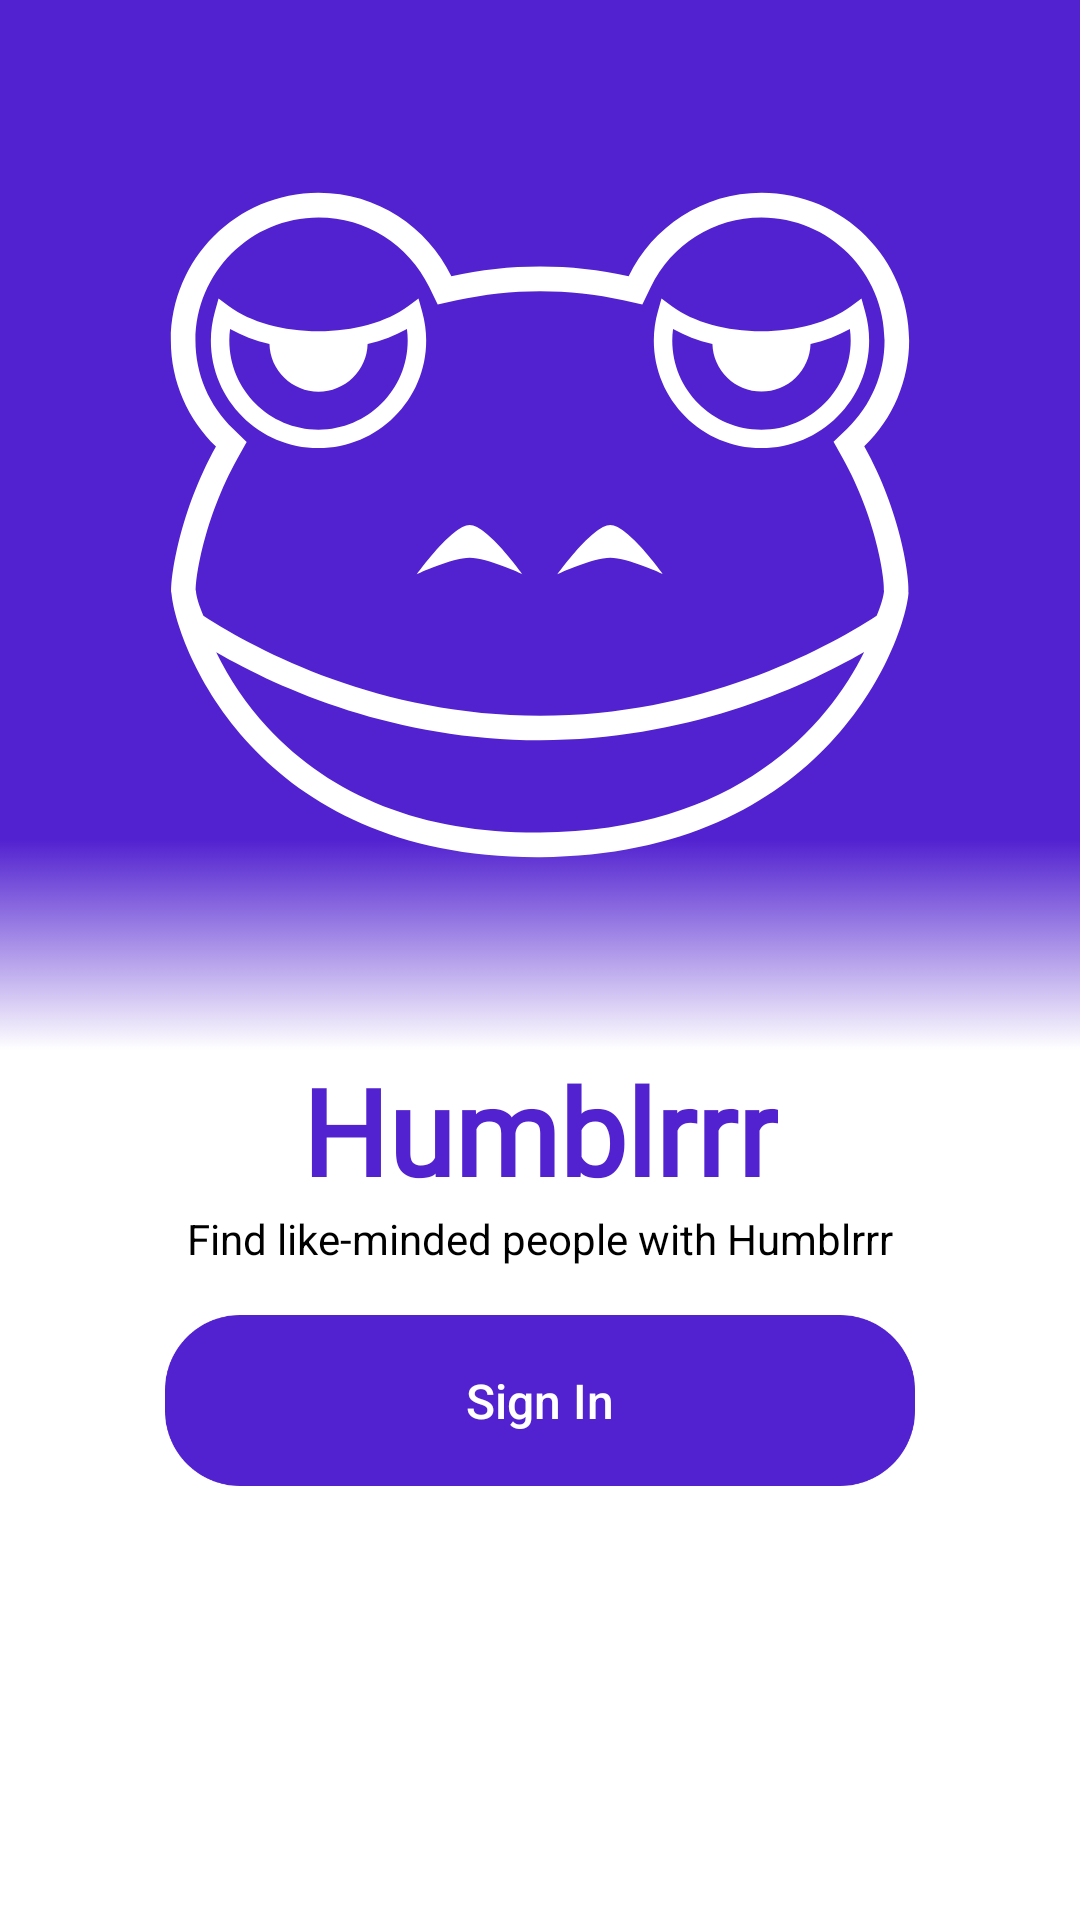

Write the Android layout XML for this screen, with the resource values it uses.
<!-- AndroidManifest.xml: application theme Theme.Humblrrr -->
<!-- res/layout/fragment_login.xml -->
<?xml version="1.0" encoding="utf-8"?>
<androidx.constraintlayout.widget.ConstraintLayout xmlns:android="http://schemas.android.com/apk/res/android"
    xmlns:app="http://schemas.android.com/apk/res-auto"
    xmlns:tools="http://schemas.android.com/tools"
    android:layout_width="match_parent"
    android:layout_height="match_parent"
    android:background="@color/white"
    tools:context=".presentation.LoginFragment">


    <ImageView
        android:id="@+id/imageViewHumblrrrLogo"
        android:layout_width="match_parent"
        android:layout_height="350dp"
        android:background="@drawable/gradient_background"
        android:foregroundGravity="fill_vertical"
        android:src="@drawable/humblrrr_logo_white"
        app:layout_constraintEnd_toEndOf="parent"
        app:layout_constraintStart_toStartOf="parent"
        app:layout_constraintTop_toTopOf="parent" />


    <TextView
        android:id="@+id/textViewHumblrrrName"
        android:layout_width="wrap_content"
        android:layout_height="wrap_content"
        android:fontFamily="@font/montserrat_extrabold"
        android:text="Humblrrr"
        android:textColor="@color/blue_main"
        android:textSize="40sp"
        android:textStyle="bold"
        app:layout_constraintEnd_toEndOf="parent"
        app:layout_constraintStart_toStartOf="parent"
        app:layout_constraintTop_toBottomOf="@+id/imageViewHumblrrrLogo" />

    <TextView
        android:id="@+id/textViewHumblrrrGreating"
        android:layout_width="wrap_content"
        android:layout_height="wrap_content"
        android:backgroundTint="@color/blue_main"
        android:text="Find like-minded people with Humblrrr"
        android:textColor="@color/black"
        app:layout_constraintEnd_toEndOf="parent"
        app:layout_constraintStart_toStartOf="parent"
        app:layout_constraintTop_toBottomOf="@+id/textViewHumblrrrName" />

    <Button
        android:id="@+id/buttonSignIn"
        android:layout_width="wrap_content"
        android:layout_height="wrap_content"
        android:layout_marginTop="16dp"
        android:background="@drawable/rectangle_8"
        android:text="Sign In"
        android:textAllCaps="false"
        android:textColor="@color/white"
        android:textSize="16sp"
        app:layout_constraintEnd_toEndOf="parent"
        app:layout_constraintStart_toStartOf="parent"
        app:layout_constraintTop_toBottomOf="@+id/textViewHumblrrrGreating" />

    <ProgressBar
        android:id="@+id/loginProgress"
        android:layout_width="wrap_content"
        android:layout_height="wrap_content"
        android:layout_gravity="center"
        android:layout_marginTop="16dp"
        android:visibility="visible"
        app:layout_constraintEnd_toEndOf="parent"
        app:layout_constraintStart_toStartOf="parent"
        app:layout_constraintTop_toBottomOf="@+id/buttonSignIn" />

</androidx.constraintlayout.widget.ConstraintLayout>
<!-- resources referenced by this layout -->
<resources>
  <color name="black">#FF000000</color>
  <color name="blue_main">#5222D0</color>
  <color name="white">#FFFFFFFF</color>
  <!-- drawable gradient_background (drawable) -->
  <?xml version="1.0" encoding="utf-8"?>
  <selector xmlns:android="http://schemas.android.com/apk/res/android">
      <item>
          <shape>
              <gradient
                  android:startColor="@color/blue_main"
                  android:centerColor="@color/blue_main"
                  android:centerY="0.8"
                  android:endColor="@color/white"
                  android:type="linear"
                  android:angle="-90"
                  />
          </shape>
      </item>
  </selector>
  <!-- drawable humblrrr_logo_white: vector/xml drawable (drawable, 3825 chars, omitted) -->
  <!-- drawable rectangle_8 (drawable) -->
  <?xml version="1.0" encoding="utf-8"?>
  <vector xmlns:android="http://schemas.android.com/apk/res/android"
      xmlns:aapt="http://schemas.android.com/aapt"
      android:width="250dp"
      android:height="57dp"
      android:viewportWidth="250"
      android:viewportHeight="57">
      <group>
          <clip-path android:pathData="M25 0H225C238.807 0 250 11.1929 250 25V32C250 45.8071 238.807 57 225 57H25C11.1929 57 0 45.8071 0 32V25C0 11.1929 11.1929 0 25 0Z" />
          <path
              android:fillColor="@color/blue_main"
              android:pathData="M0 0V57H250V0" />
      </group>
  </vector>
  <style name="Theme.Humblrrr" parent="Base.Theme.Humblrrr" />
  <style name="Base.Theme.Humblrrr" parent="Theme.Material3.DayNight.NoActionBar">
          
          <item name="colorPrimary">@color/purple_500</item>
          <item name="colorPrimaryVariant">@color/purple_700</item>
          <item name="colorOnPrimary">@color/white</item>
          
          <item name="colorSecondary">@color/teal_200</item>
          <item name="colorSecondaryVariant">@color/teal_700</item>
          <item name="colorOnSecondary">@color/black</item>
          
  
          <item name="android:statusBarColor">@color/blue_main</item>
          
          
      </style>
  <color name="purple_500">#FF6200EE</color>
  <color name="purple_700">#FF3700B3</color>
  <color name="teal_200">#FF03DAC5</color>
  <color name="teal_700">#FF018786</color>
</resources>
